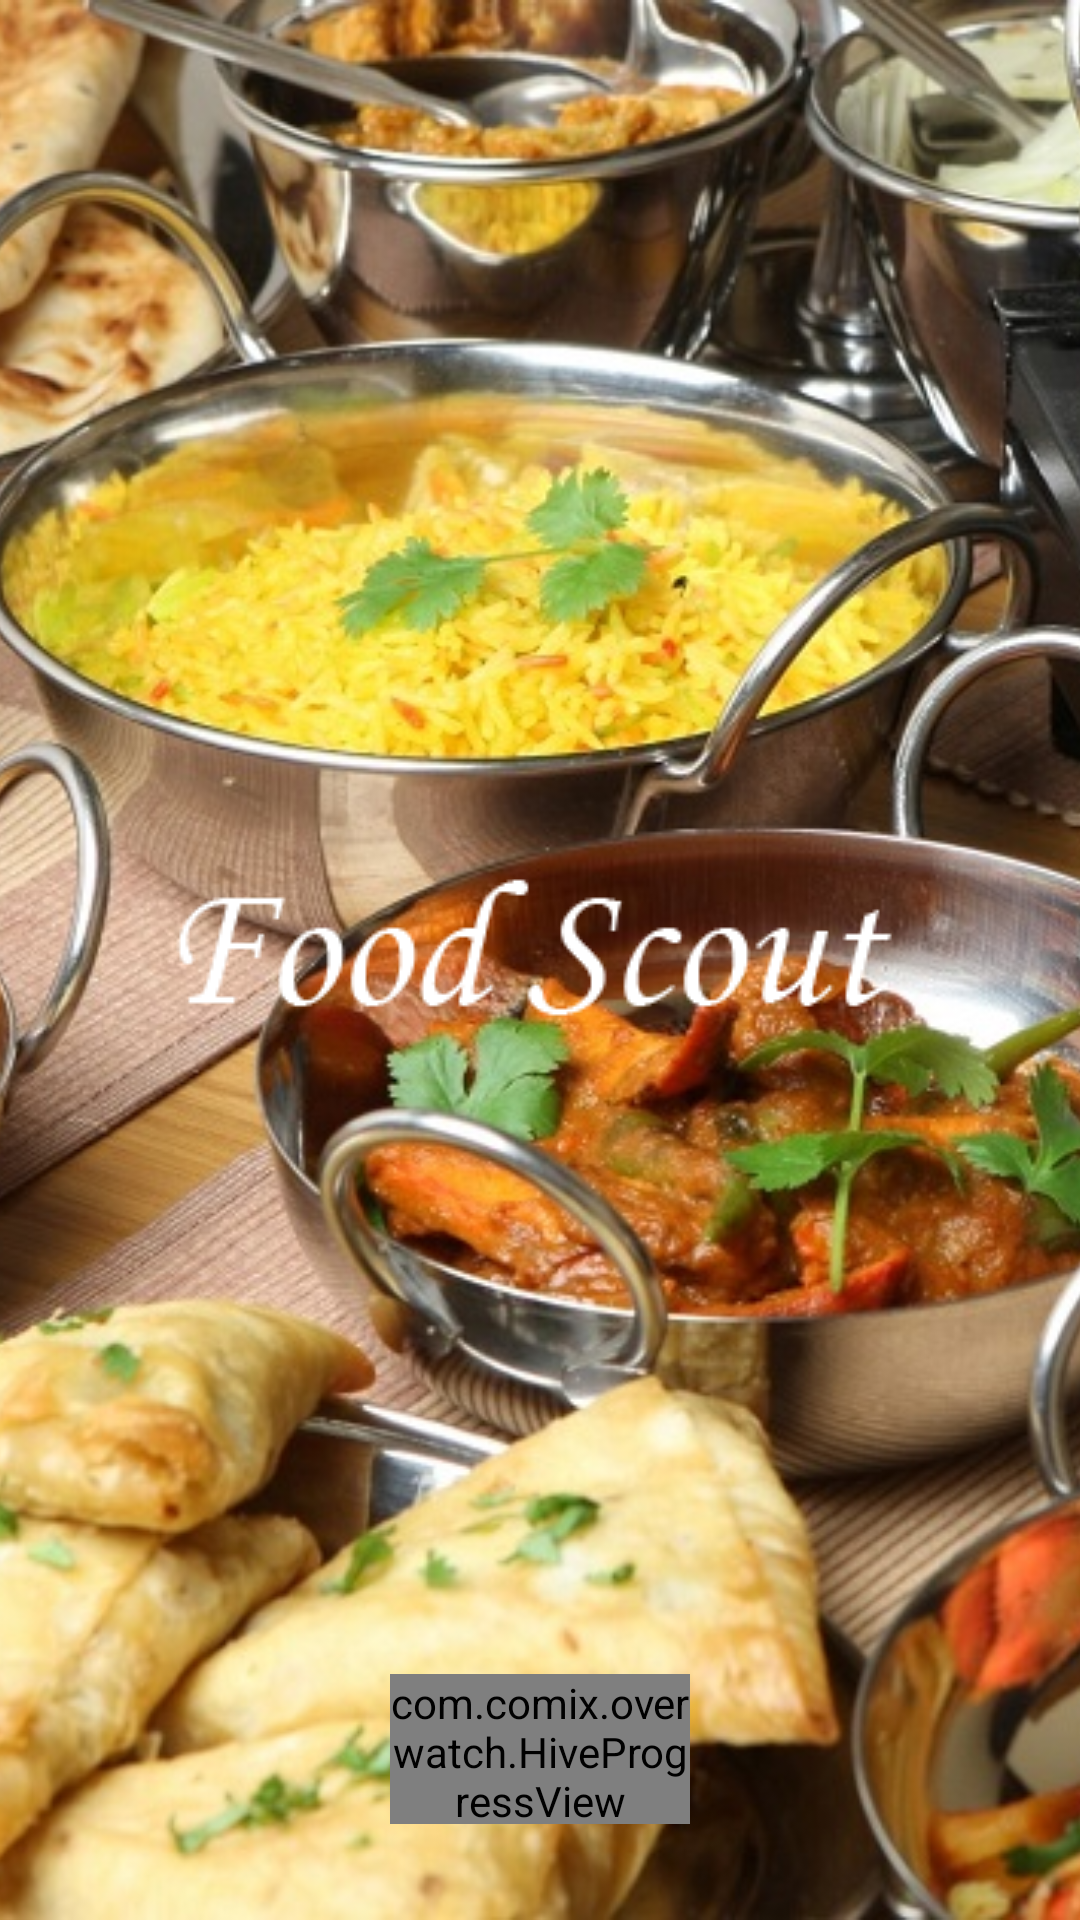

Reconstruct the res/layout file that produces this screen, plus the resources it refers to.
<!-- AndroidManifest.xml: application theme AppTheme -->
<!-- res/layout/activity_launcher.xml -->
<?xml version="1.0" encoding="utf-8"?>
<FrameLayout xmlns:android="http://schemas.android.com/apk/res/android"
    xmlns:app="http://schemas.android.com/apk/res-auto"
    xmlns:tools="http://schemas.android.com/tools"
    android:layout_width="match_parent"
    android:layout_height="match_parent"
    tools:context=".ui.LauncherActivity">

    <ImageView
        android:layout_width="match_parent"
        android:layout_height="match_parent"
        android:layout_gravity="center"
        android:contentDescription="@string/app_name"
        android:scaleType="centerCrop"
        android:src="@drawable/loading" />

    <ImageView
        android:layout_width="wrap_content"
        android:layout_height="wrap_content"
        android:layout_gravity="center"
        android:contentDescription="@string/app_name"
        android:src="@drawable/loader_text" />

    <com.comix.overwatch.HiveProgressView
        xmlns:app="http://schemas.android.com/apk/res-auto"
        android:layout_width="@dimen/loader_width"
        android:layout_height="@dimen/loader_height"
        android:layout_gravity="center_horizontal|bottom"
        android:layout_marginBottom="@dimen/launcher_margin"
        app:hive_animDuration="5000"
        app:hive_color="@color/accent"
        app:hive_maxAlpha="255"
        app:hive_rainbow="false"
        app:hive_cornerRadius="20"
        app:hive_shrink="true"
        />
</FrameLayout>
<!-- resources referenced by this layout -->
<resources>
  <color name="accent">#40C4FF</color>
  <dimen name="launcher_margin">32dp</dimen>
  <dimen name="loader_height">50dp</dimen>
  <dimen name="loader_width">100dp</dimen>
  <!-- drawable loader_text: png bitmap (drawable, 5175 bytes) -->
  <!-- drawable loading: jpg bitmap (drawable, 272030 bytes) -->
  <string name="app_name" translatable="false">FoodScout</string>
  <style name="AppTheme" parent="Theme.AppCompat.Light.NoActionBar">
          
          <item name="colorPrimary">@color/primary</item>
          <item name="colorPrimaryDark">@color/primary_dark</item>
          <item name="colorAccent">@color/accent</item>
      </style>
  <color name="primary">#FF5722</color>
  <color name="primary_dark">#E64A19</color>
</resources>
